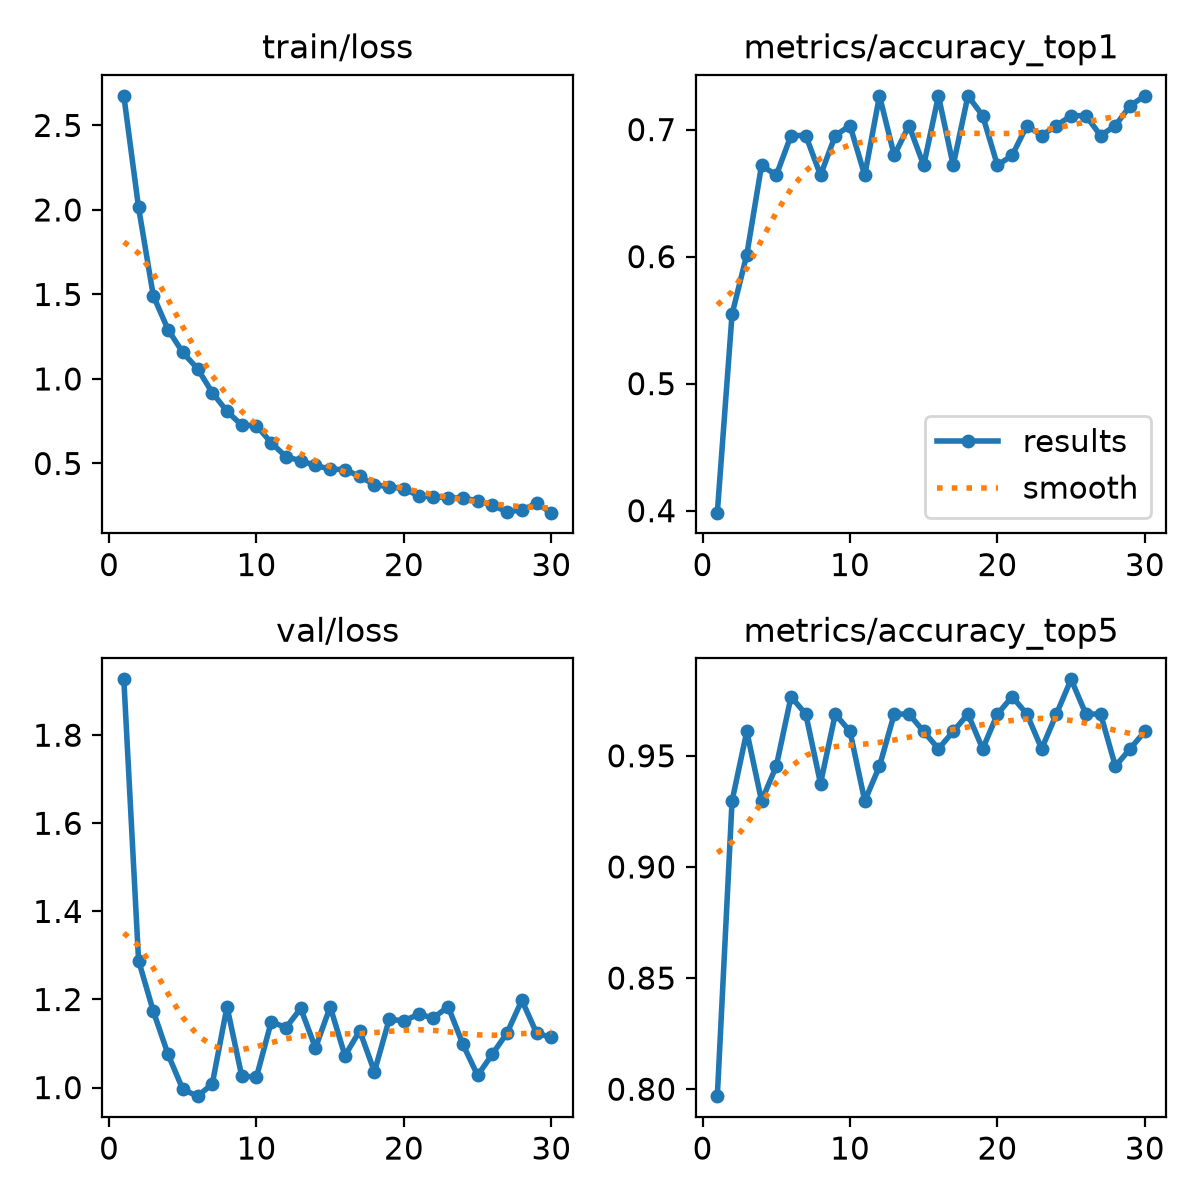

The data file committed next to this chart (first rows):
epoch, time, train/loss, metrics/accuracy_top1, metrics/accuracy_top5, val/loss, lr/pg0, lr/pg1, lr/pg2
1, 6.315, 2.675, 0.3984, 0.7969, 1.927, 0.0002355, 0.0002355, 0.0002355
2, 12.37, 2.015, 0.5547, 0.9297, 1.288, 0.0004578, 0.0004578, 0.0004578
3, 18.04, 1.492, 0.6016, 0.9609, 1.173, 0.0006645, 0.0006645, 0.0006645
4, 23.11, 1.292, 0.6719, 0.9297, 1.075, 0.0006433, 0.0006433, 0.0006433
5, 28.32, 1.157, 0.6641, 0.9453, 0.9961, 0.0006198, 0.0006198, 0.0006198
6, 33.43, 1.061, 0.6953, 0.9766, 0.9805, 0.0005962, 0.0005962, 0.0005962
7, 38.51, 0.9195, 0.6953, 0.9688, 1.008, 0.0005726, 0.0005726, 0.0005726
8, 43.98, 0.8084, 0.6641, 0.9375, 1.184, 0.0005491, 0.0005491, 0.0005491
9, 49.48, 0.7269, 0.6953, 0.9688, 1.026, 0.0005255, 0.0005255, 0.0005255
10, 55.1, 0.7236, 0.7031, 0.9609, 1.024, 0.0005019, 0.0005019, 0.0005019
11, 60.58, 0.6226, 0.6641, 0.9297, 1.149, 0.0004784, 0.0004784, 0.0004784
12, 65.82, 0.5398, 0.7266, 0.9453, 1.136, 0.0004548, 0.0004548, 0.0004548
13, 71.16, 0.5164, 0.6797, 0.9688, 1.18, 0.0004313, 0.0004313, 0.0004313
14, 76.35, 0.4884, 0.7031, 0.9688, 1.09, 0.0004077, 0.0004077, 0.0004077
15, 81.75, 0.4663, 0.6719, 0.9609, 1.183, 0.0003841, 0.0003841, 0.0003841
16, 87.69, 0.4641, 0.7266, 0.9531, 1.072, 0.0003606, 0.0003606, 0.0003606
17, 92.8, 0.4233, 0.6719, 0.9609, 1.129, 0.000337, 0.000337, 0.000337
18, 98.52, 0.3751, 0.7266, 0.9688, 1.036, 0.0003134, 0.0003134, 0.0003134
19, 104, 0.3611, 0.7109, 0.9531, 1.155, 0.0002899, 0.0002899, 0.0002899
20, 109.4, 0.3512, 0.6719, 0.9688, 1.152, 0.0002663, 0.0002663, 0.0002663
21, 142, 0.3086, 0.6797, 0.9766, 1.166, 0.0002428, 0.0002428, 0.0002428
22, 147.5, 0.3034, 0.7031, 0.9688, 1.158, 0.0002192, 0.0002192, 0.0002192
23, 152.9, 0.297, 0.6953, 0.9531, 1.184, 0.0001956, 0.0001956, 0.0001956
24, 158.1, 0.2956, 0.7031, 0.9688, 1.098, 0.0001721, 0.0001721, 0.0001721
25, 163.2, 0.2792, 0.7109, 0.9844, 1.028, 0.0001485, 0.0001485, 0.0001485
26, 168.3, 0.2526, 0.7109, 0.9688, 1.076, 0.000125, 0.000125, 0.000125
27, 173.5, 0.2143, 0.6953, 0.9688, 1.124, 0.0001014, 0.0001014, 0.0001014
28, 179.1, 0.2251, 0.7031, 0.9453, 1.198, 7.7826e-05, 7.7826e-05, 7.7826e-05
29, 184.7, 0.2638, 0.7188, 0.9531, 1.124, 5.4264e-05, 5.4264e-05, 5.4264e-05
30, 190.1, 0.2091, 0.7266, 0.9609, 1.114, 3.0702e-05, 3.0702e-05, 3.0702e-05
